2-way image classification set "eyes" from GitHub (Kyoeun33/yawm1); label vocabulary: closed, open.

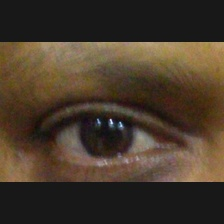
Label: open

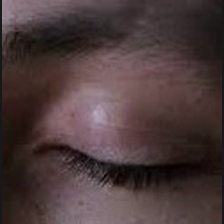
Label: closed

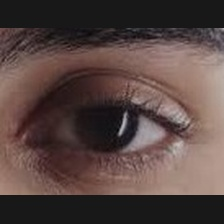
Label: open

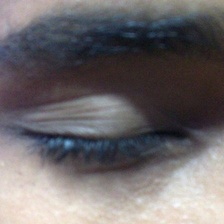
Label: closed

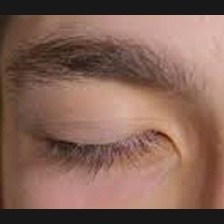
Label: closed

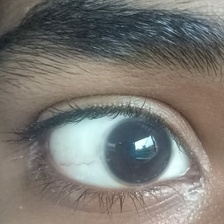
Label: open
